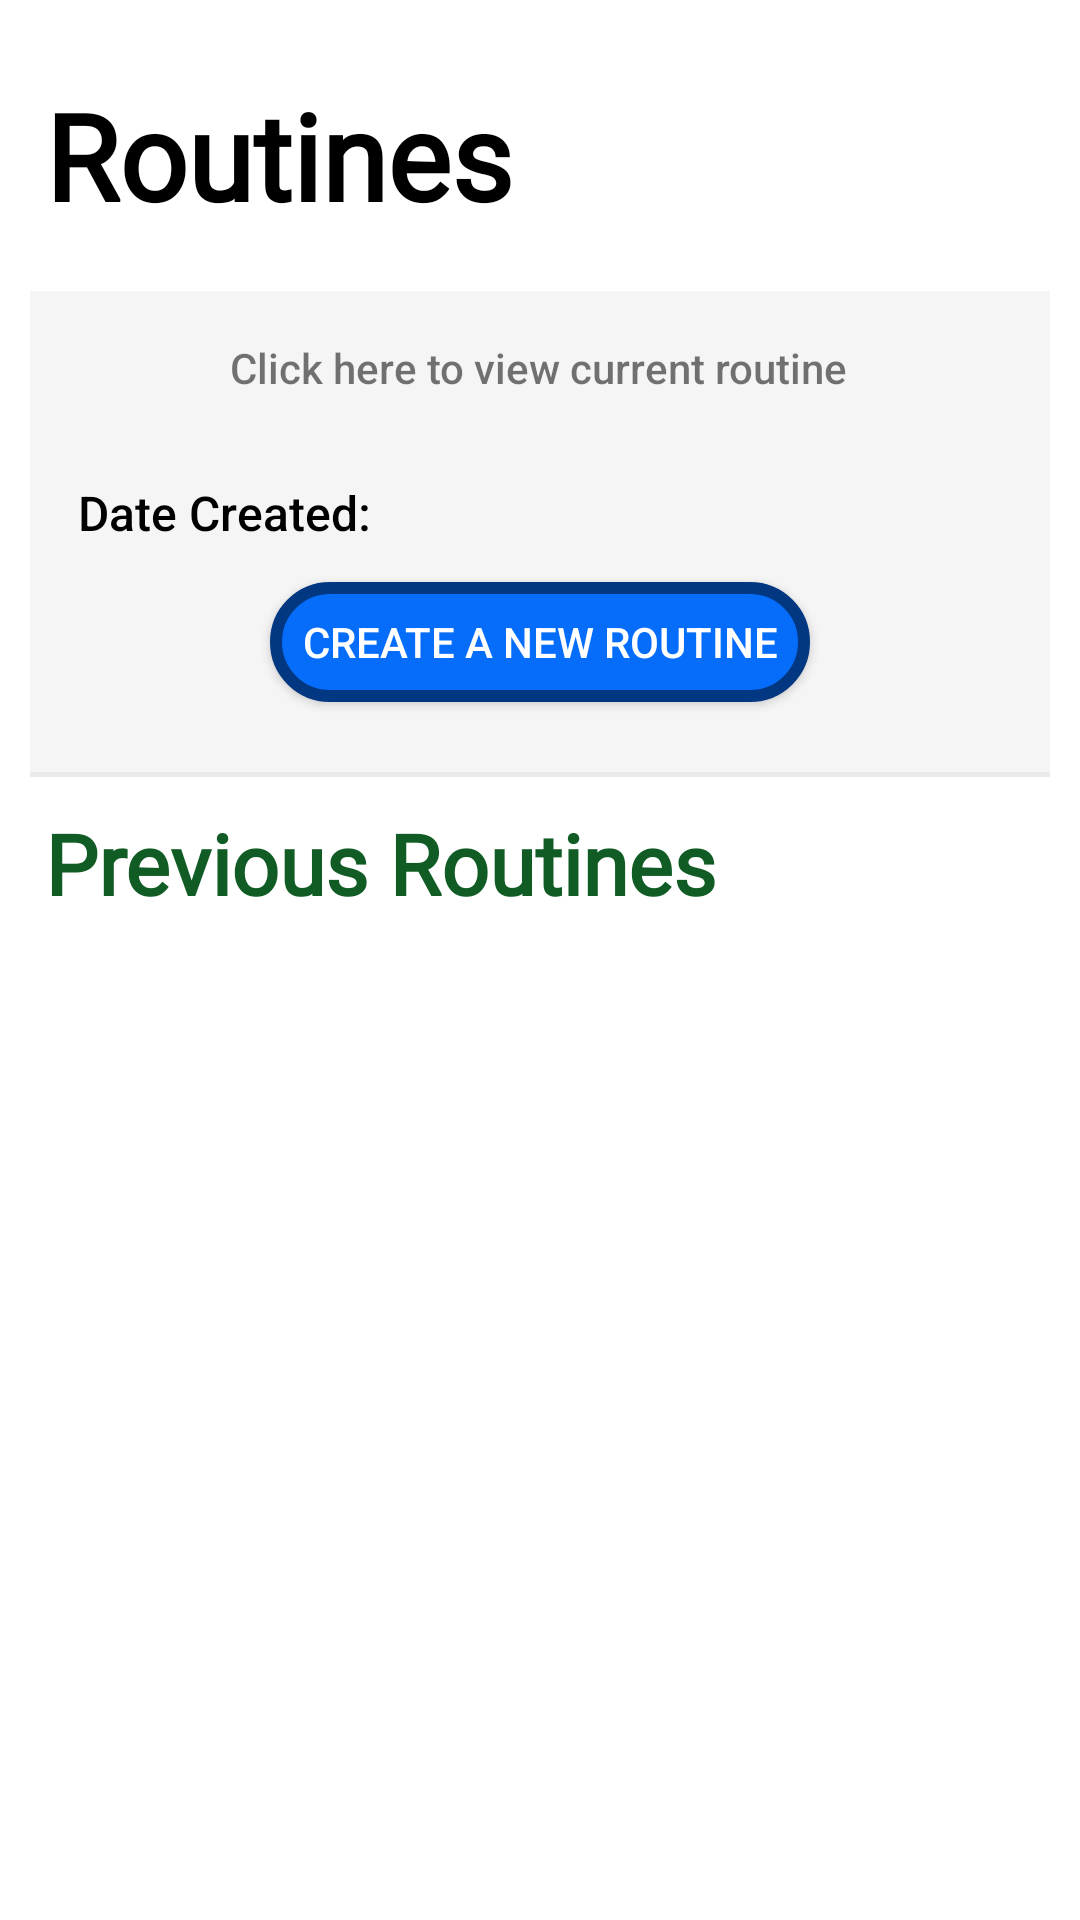

The Android layout XML behind this screen, and the referenced resources:
<!-- AndroidManifest.xml: application theme Theme.IPPTReady -->
<!-- res/layout/activity_routine.xml -->
<?xml version="1.0" encoding="utf-8"?>
<androidx.constraintlayout.widget.ConstraintLayout xmlns:android="http://schemas.android.com/apk/res/android"
    xmlns:app="http://schemas.android.com/apk/res-auto"
    xmlns:tools="http://schemas.android.com/tools"
    android:layout_width="match_parent"
    android:layout_height="match_parent"
    tools:context=".Cycle.CycleActivity">

    <TextView
        android:id="@+id/previousroutinetext"
        android:layout_width="wrap_content"
        android:layout_height="wrap_content"
        android:layout_marginLeft="15dp"
        android:layout_marginTop="10dp"
        android:fontFamily="@font/carter_one"
        android:text="Previous Routines"
        android:textColor="@color/greendark2"
        android:textSize="28dp"
        android:textStyle="bold"
        app:layout_constraintStart_toStartOf="parent"
        app:layout_constraintTop_toBottomOf="@+id/constraintLayout2" />

    <TextView
        android:id="@+id/routinetitletext"
        android:layout_width="179dp"
        android:layout_height="62dp"
        android:layout_marginStart="15dp"
        android:layout_marginTop="25dp"
        android:fontFamily="@font/carter_one"
        android:text="Routines"
        android:textAlignment="viewStart"
        android:textColor="@color/black"
        android:textSize="40dp"
        android:textStyle="bold"
        app:layout_constraintStart_toStartOf="parent"
        app:layout_constraintTop_toTopOf="parent" />

    <androidx.recyclerview.widget.RecyclerView
        android:id="@+id/routineRecyclerView"
        android:layout_width="match_parent"
        android:layout_height="400dp"
        android:layout_marginStart="10dp"
        android:layout_marginTop="10dp"
        android:layout_marginEnd="10dp"
        app:layout_constraintEnd_toEndOf="parent"
        app:layout_constraintStart_toStartOf="parent"
        app:layout_constraintTop_toBottomOf="@+id/previousroutinetext"
        tools:visibility="visible">

    </androidx.recyclerview.widget.RecyclerView>

    <androidx.constraintlayout.widget.ConstraintLayout
        android:id="@+id/constraintLayout2"
        android:layout_width="match_parent"
        android:layout_height="wrap_content"
        android:layout_marginStart="10dp"
        android:layout_marginTop="10dp"
        android:layout_marginEnd="10dp"
        android:background="@drawable/view_item"
        android:paddingBottom="10dp"
        app:layout_constraintEnd_toEndOf="parent"
        app:layout_constraintStart_toStartOf="parent"
        app:layout_constraintTop_toBottomOf="@+id/routinetitletext"
        tools:visibility="visible">

        <androidx.appcompat.widget.AppCompatButton
            android:id="@+id/completecreateroutineButton"
            android:layout_width="180dp"
            android:layout_height="40dp"
            android:layout_marginTop="15dp"
            android:layout_marginBottom="15dp"
            android:background="@drawable/cycleroutine_button"
            android:text="Create a new routine"
            android:textColor="@color/white"
            app:layout_constraintBottom_toBottomOf="parent"
            app:layout_constraintEnd_toEndOf="parent"
            app:layout_constraintHorizontal_bias="0.5"
            app:layout_constraintStart_toStartOf="parent"
            app:layout_constraintTop_toBottomOf="@+id/routinedateCreatedText"
            tools:ignore="SpeakableTextPresentCheck"
            tools:visibility="visible" />

        <TextView
            android:id="@+id/routinedateCreatedText"
            android:layout_width="wrap_content"
            android:layout_height="wrap_content"
            android:layout_marginStart="8dp"
            android:textColor="@color/black"
            app:layout_constraintStart_toEndOf="@+id/textView24"
            app:layout_constraintTop_toTopOf="@+id/textView24"
            tools:visibility="visible" />

        <TextView
            android:id="@+id/textView24"
            android:layout_width="wrap_content"
            android:layout_height="wrap_content"
            android:layout_marginStart="16dp"
            android:layout_marginTop="28dp"
            android:fontFamily="sans-serif-medium"
            android:text="Date Created:"
            android:textColor="@color/black"
            android:textSize="16sp"
            app:layout_constraintStart_toStartOf="parent"
            app:layout_constraintTop_toBottomOf="@+id/textView34" />

        <TextView
            android:id="@+id/textView34"
            android:layout_width="wrap_content"
            android:layout_height="wrap_content"
            android:layout_marginTop="16dp"
            android:fontFamily="sans-serif-medium"
            android:text="Click here to view current routine"
            app:layout_constraintEnd_toEndOf="parent"
            app:layout_constraintHorizontal_bias="0.497"
            app:layout_constraintStart_toStartOf="parent"
            app:layout_constraintTop_toTopOf="parent" />

    </androidx.constraintlayout.widget.ConstraintLayout>

</androidx.constraintlayout.widget.ConstraintLayout>
<!-- resources referenced by this layout -->
<resources>
  <color name="black">#FF000000</color>
  <color name="greendark2">#105c24</color>
  <color name="white">#FFFFFFFF</color>
  <!-- drawable cycleroutine_button (drawable) -->
  <?xml version="1.0" encoding="utf-8"?>
  <shape xmlns:android="http://schemas.android.com/apk/res/android" android:shape="rectangle">
      <solid android:color="@color/priblue" />
      <stroke android:width="4dp" android:color="@color/marineblue" />
      <padding android:left="5dp" android:top="5dp" android:right="5dp" android:bottom="5dp" />
      <corners android:radius="40dp" />
  </shape>
  <!-- drawable view_item (drawable-v24) -->
  <?xml version="1.0" encoding="utf-8"?>
  <layer-list xmlns:android="http://schemas.android.com/apk/res/android">
      <item android:top="-2dp"
          android:left="-2dp"
          android:right="-2dp"
          android:bottom="0dp">
          <shape android:shape="rectangle">
              <solid android:color="#F5F5F5"/>
                  <stroke
                      android:width="1.5dp"
                      android:color="#EAEAEA" />
          </shape>
      </item>
  </layer-list>
  <style name="Theme.IPPTReady" parent="Theme.MaterialComponents.DayNight.NoActionBar">
          
          <item name="colorPrimary">@color/purple_500</item>
          <item name="colorPrimaryVariant">@color/greendark2</item>
          <item name="colorOnPrimary">@color/white</item>
          
          <item name="colorSecondary">@color/teal_200</item>
          <item name="colorSecondaryVariant">@color/teal_700</item>
          <item name="colorOnSecondary">@color/black</item>
          
          <item name="android:statusBarColor" tools:targetApi="l">?attr/colorPrimaryVariant</item>
          
      </style>
  <color name="priblue">#066CFA</color>
  <color name="marineblue">#023781</color>
  <color name="purple_500">#FF6200EE</color>
  <color name="teal_200">#FF03DAC5</color>
  <color name="teal_700">#FF018786</color>
</resources>
